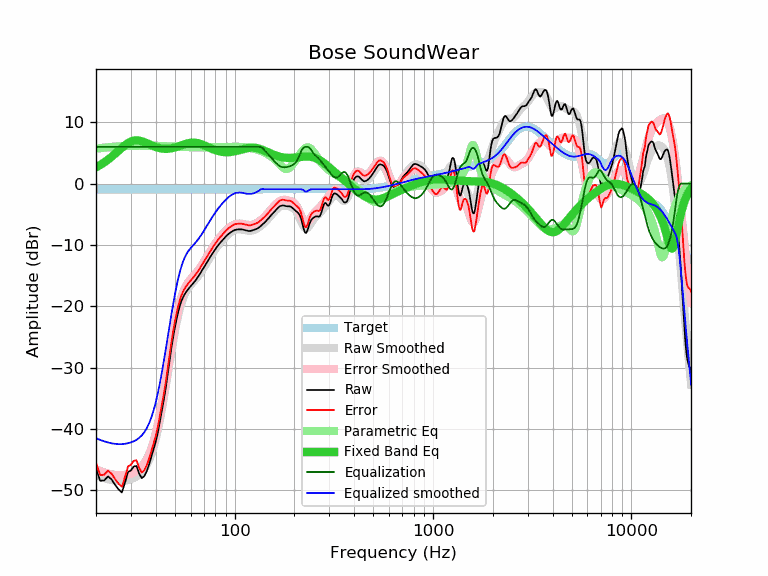

Source data for this figure (header and first rows):
frequency, raw, error, smoothed, error_smoothed, equalization, parametric_eq, equalized_raw, equalized_smoothed, target
20, -46.49, -45.56, -47.53, -46.60, 6.00, 2.65, -40.49, -41.53, -0.93
21, -48.47, -47.54, -47.81, -46.88, 6.00, 3.03, -42.47, -41.81, -0.93
22, -48.41, -47.48, -48.04, -47.12, 6.00, 3.45, -42.41, -42.04, -0.93
23, -47.75, -46.82, -48.23, -47.30, 6.00, 3.90, -41.75, -42.23, -0.93
24, -48.27, -47.34, -48.36, -47.44, 6.00, 4.38, -42.27, -42.36, -0.93
25, -49.17, -48.24, -48.45, -47.53, 6.00, 4.87, -43.17, -42.45, -0.93
26, -49.88, -48.95, -48.50, -47.57, 6.00, 5.36, -43.88, -42.50, -0.93
27, -50.38, -49.45, -48.49, -47.56, 6.00, 5.83, -44.38, -42.49, -0.93
28, -48.78, -47.85, -48.44, -47.51, 6.00, 6.25, -42.78, -42.44, -0.93
29, -47.06, -46.13, -48.35, -47.42, 6.00, 6.60, -41.06, -42.35, -0.93
30, -46.79, -45.86, -48.21, -47.28, 6.00, 6.85, -40.79, -42.21, -0.93
31, -46.14, -45.21, -48.03, -47.10, 6.00, 7.00, -40.14, -42.03, -0.93
32, -46.05, -45.12, -47.79, -46.86, 6.00, 7.05, -40.05, -41.79, -0.93
33, -47.30, -46.37, -47.48, -46.55, 6.00, 7.01, -41.30, -41.48, -0.93
34, -48.04, -47.11, -47.08, -46.16, 6.00, 6.91, -42.04, -41.08, -0.93
35, -47.73, -46.80, -46.57, -45.65, 6.00, 6.76, -41.73, -40.57, -0.93
36, -46.94, -46.01, -45.93, -45.00, 6.00, 6.59, -40.94, -39.93, -0.93
37, -45.85, -44.92, -45.14, -44.21, 6.00, 6.42, -39.85, -39.14, -0.93
38, -44.56, -43.63, -44.17, -43.24, 6.00, 6.25, -38.56, -38.17, -0.93
39, -43.30, -42.37, -43.02, -42.09, 6.00, 6.10, -37.30, -37.02, -0.93
40, -42.14, -41.21, -41.69, -40.76, 6.00, 5.97, -36.14, -35.69, -0.93
41, -40.61, -39.68, -40.18, -39.25, 6.00, 5.86, -34.61, -34.18, -0.93
42, -38.75, -37.82, -38.52, -37.60, 6.00, 5.77, -32.75, -32.52, -0.93
43, -36.89, -35.96, -36.74, -35.81, 6.00, 5.71, -30.89, -30.74, -0.93
44, -35.15, -34.22, -34.87, -33.94, 6.00, 5.68, -29.15, -28.87, -0.93
45, -33.21, -32.28, -32.95, -32.02, 6.00, 5.67, -27.21, -26.95, -0.93
46, -31.01, -30.08, -31.02, -30.09, 6.00, 5.68, -25.01, -25.02, -0.93
47, -28.81, -27.88, -29.13, -28.20, 6.00, 5.71, -22.81, -23.13, -0.93
48, -26.79, -25.86, -27.32, -26.39, 6.00, 5.75, -20.79, -21.32, -0.93
49, -24.99, -24.06, -25.61, -24.69, 6.00, 5.81, -18.99, -19.61, -0.93
50, -23.42, -22.49, -24.05, -23.12, 6.00, 5.89, -17.42, -18.05, -0.93
51, -22.05, -21.12, -22.64, -21.71, 6.00, 5.97, -16.05, -16.64, -0.93
52, -20.86, -19.93, -21.40, -20.47, 6.00, 6.06, -14.86, -15.40, -0.93
53, -19.89, -18.96, -20.33, -19.41, 6.00, 6.15, -13.89, -14.33, -0.93
54, -19.11, -18.18, -19.43, -18.50, 6.00, 6.25, -13.11, -13.43, -0.93
55, -18.51, -17.58, -18.68, -17.75, 6.00, 6.34, -12.51, -12.68, -0.93
56, -18.04, -17.11, -18.06, -17.13, 6.00, 6.42, -12.04, -12.06, -0.93
57, -17.65, -16.72, -17.56, -16.63, 6.00, 6.50, -11.65, -11.56, -0.93
58, -17.32, -16.39, -17.15, -16.22, 6.00, 6.56, -11.32, -11.15, -0.93
59, -17.02, -16.09, -16.81, -15.88, 6.00, 6.62, -11.02, -10.81, -0.93
60, -16.75, -15.82, -16.52, -15.59, 6.00, 6.65, -10.75, -10.52, -0.93
61, -16.48, -15.55, -16.25, -15.33, 6.00, 6.67, -10.48, -10.25, -0.93
62, -16.21, -15.28, -16.00, -15.07, 6.00, 6.68, -10.21, -10.00, -0.93
63, -15.94, -15.01, -15.75, -14.82, 6.00, 6.67, -9.94, -9.75, -0.93
64, -15.63, -14.70, -15.49, -14.57, 6.00, 6.64, -9.63, -9.49, -0.93
65, -15.33, -14.40, -15.22, -14.30, 6.00, 6.60, -9.33, -9.22, -0.93
66, -15.00, -14.07, -14.94, -14.01, 6.00, 6.55, -9.00, -8.94, -0.93
67, -14.67, -13.74, -14.64, -13.71, 6.00, 6.49, -8.67, -8.64, -0.93
68, -14.32, -13.39, -14.33, -13.40, 6.00, 6.41, -8.32, -8.33, -0.93
69, -13.99, -13.06, -14.01, -13.08, 6.00, 6.33, -7.99, -8.01, -0.93
70, -13.67, -12.74, -13.69, -12.76, 6.00, 6.25, -7.67, -7.69, -0.93
71, -13.35, -12.42, -13.36, -12.43, 6.00, 6.16, -7.35, -7.36, -0.93
72, -13.02, -12.09, -13.03, -12.10, 6.00, 6.07, -7.02, -7.03, -0.93
73, -12.70, -11.77, -12.71, -11.78, 6.00, 5.98, -6.70, -6.71, -0.93
74, -12.37, -11.44, -12.39, -11.46, 6.00, 5.90, -6.37, -6.39, -0.93
75, -12.06, -11.13, -12.08, -11.15, 6.00, 5.81, -6.06, -6.08, -0.93
76, -11.76, -10.83, -11.78, -10.85, 6.00, 5.73, -5.76, -5.78, -0.93
77, -11.48, -10.55, -11.49, -10.56, 6.00, 5.65, -5.48, -5.49, -0.93
78, -11.20, -10.27, -11.21, -10.28, 6.00, 5.58, -5.20, -5.21, -0.93
79, -10.93, -10.00, -10.94, -10.01, 6.00, 5.51, -4.93, -4.94, -0.93
... 553 more rows
